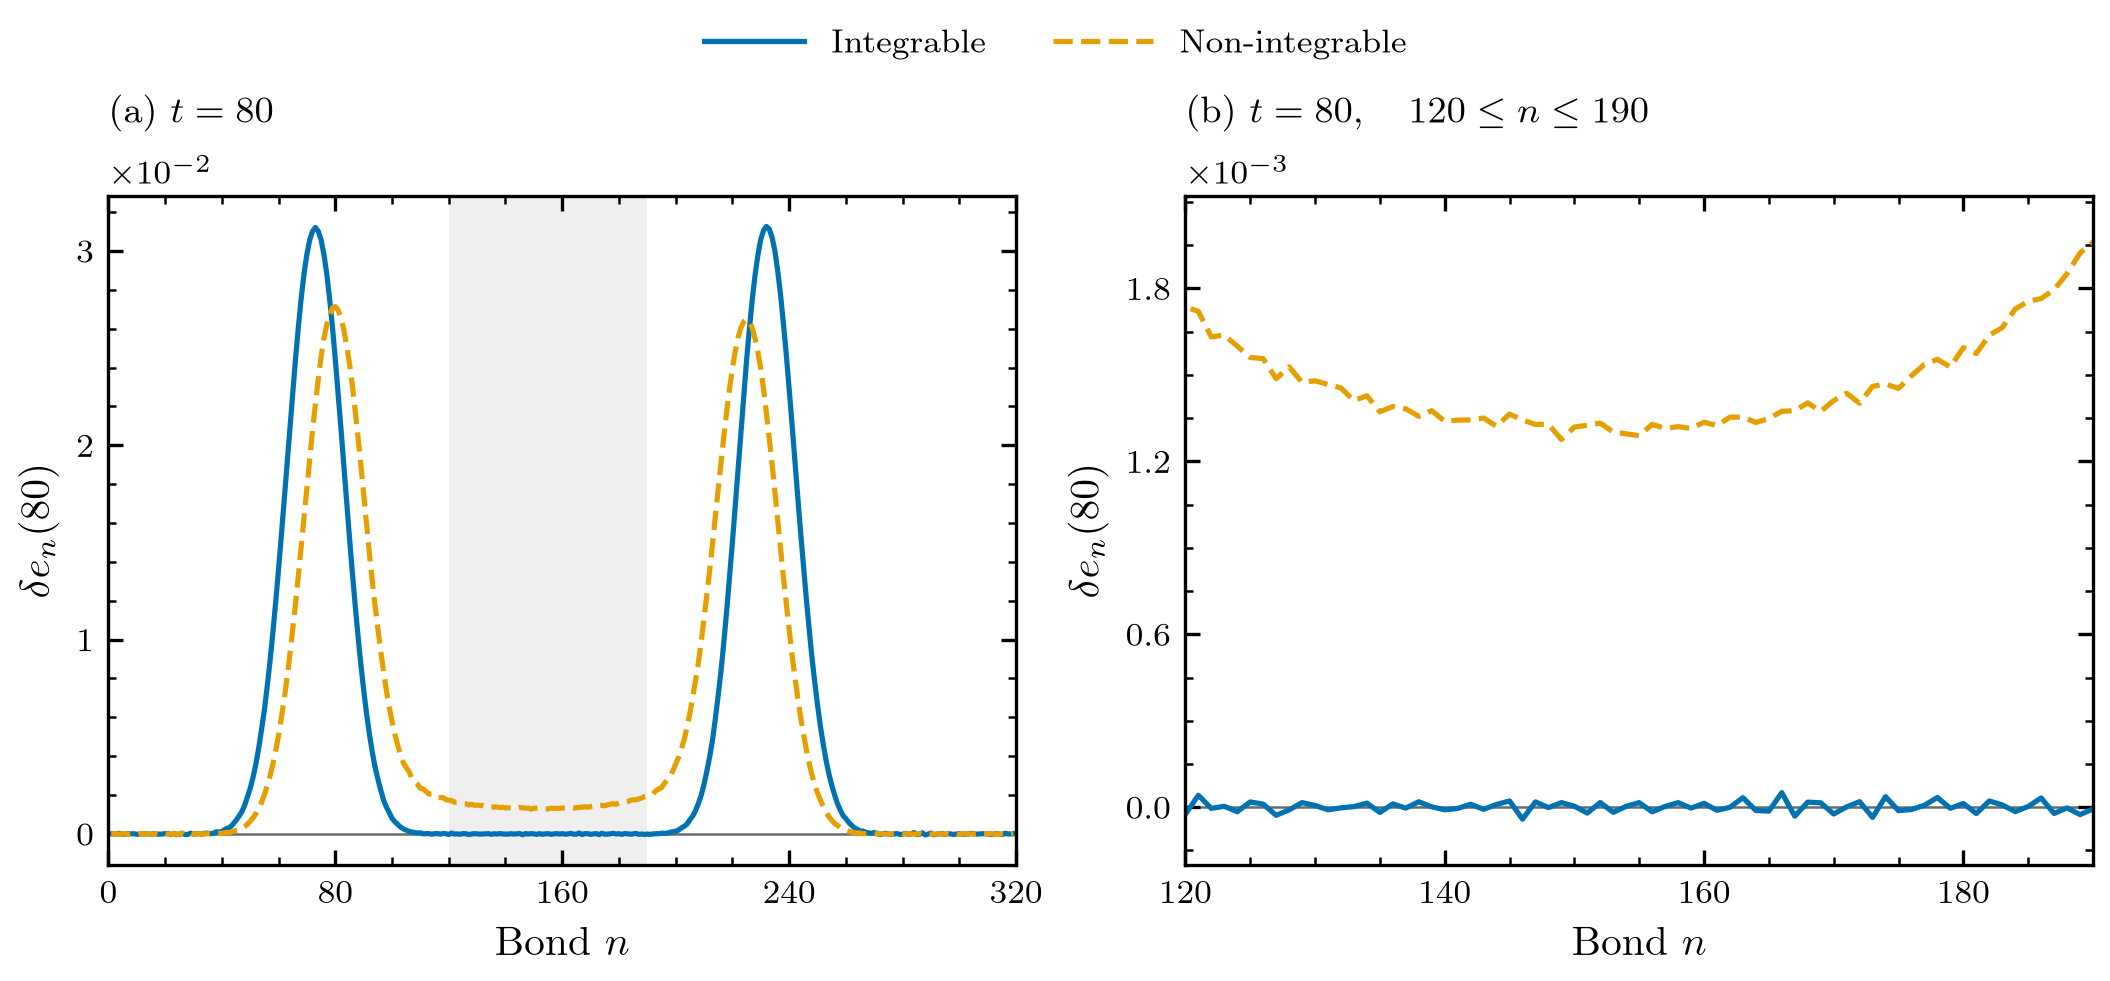

The file beside this chart, header and first rows:
bond, delta_e_a, delta_e_b
1, 7.8986594280738842e-06, 1.4041982357104743e-05
2, 3.0176576082396878e-07, 3.5211910431875992e-06
3, -1.8054076011964071e-06, -1.6367614794621232e-06
4, 3.1116682981613408e-05, -1.3976913808111391e-05
5, -5.5599037402931373e-06, 2.0803863426399616e-05
6, 3.2260953199969578e-06, 1.4499930007794148e-06
7, 1.1048222523513118e-05, -1.1505107194276221e-05
8, 3.4729493643137488e-06, 9.1138052737971265e-06
9, 1.2093028360693481e-05, 2.1957747754486334e-05
10, -2.2336160060199006e-05, -2.5601841939115744e-05
11, 4.7519378096883003e-06, 2.2444079062378108e-05
12, 6.6063341916944296e-06, 7.4362359658852739e-06
13, 4.9226017500014763e-06, -5.051658572563511e-06
14, 4.2115496647898709e-06, 1.3569104575505975e-05
15, -9.5883984174705006e-06, -8.6985256542160272e-06
16, 6.4338367899985371e-06, -1.3149183210048321e-05
17, -1.5046786396855083e-06, 1.4305203003939226e-05
18, -1.0304710941655415e-05, -2.2622084413947974e-05
19, -5.4392017856397246e-06, -1.1658897404176471e-05
20, 1.8713692076621768e-05, 3.0150773075110493e-05
21, 1.635880665951106e-05, -2.106917510835693e-05
22, -3.0488848967058502e-05, -1.2738372874299131e-05
23, 2.3291881126263903e-05, 2.7424816875676328e-05
24, -1.515414122899017e-05, -4.9229942045370123e-05
25, -1.9993237966309252e-05, 1.3867627312924569e-05
26, 2.5169163281102414e-05, 5.0244918500919056e-05
27, -2.9878305420671936e-05, -4.8805040788968412e-05
28, -2.3112187316653987e-05, -3.4852522780237649e-05
29, 3.6803294171328105e-05, 3.9267933377606923e-05
30, -9.7430362355765965e-06, -2.4141927605692004e-05
31, 7.9057936739346246e-06, -1.4964048408394603e-05
32, 2.4121109897690118e-05, 3.0755973372986745e-05
33, -2.6238810890921727e-05, -2.7774764820298614e-05
34, 3.8296607006271799e-05, 1.2885380298310878e-05
35, 3.8965113457134493e-05, 1.3638166277862851e-05
36, 1.175650382290172e-05, 1.8600249612088504e-05
37, 3.4491512095558008e-05, 7.7948472410049874e-07
38, 0.0001097, 1.4492553543909992e-05
39, 0.0001012, 1.7058442702611032e-05
40, 0.0001252, 3.1107216201808896e-05
41, 0.0002264, 6.151113689156773e-05
42, 0.0002986, 7.1058551310620999e-05
43, 0.000366, 8.4630516214323492e-05
44, 0.0005138, 0.0001345
45, 0.0006977, 0.0001748
46, 0.000906, 0.0001968
47, 0.001133, 0.0002956
48, 0.001459, 0.0003842
49, 0.001895, 0.0004939
50, 0.002343, 0.0006522
51, 0.002922, 0.0008358
52, 0.0036, 0.001045
53, 0.004427, 0.001292
54, 0.005376, 0.001632
55, 0.006385, 0.002019
56, 0.007601, 0.00248
57, 0.008917, 0.002997
58, 0.01039, 0.003594
59, 0.01196, 0.004298
60, 0.01364, 0.005089
... 259 more rows
